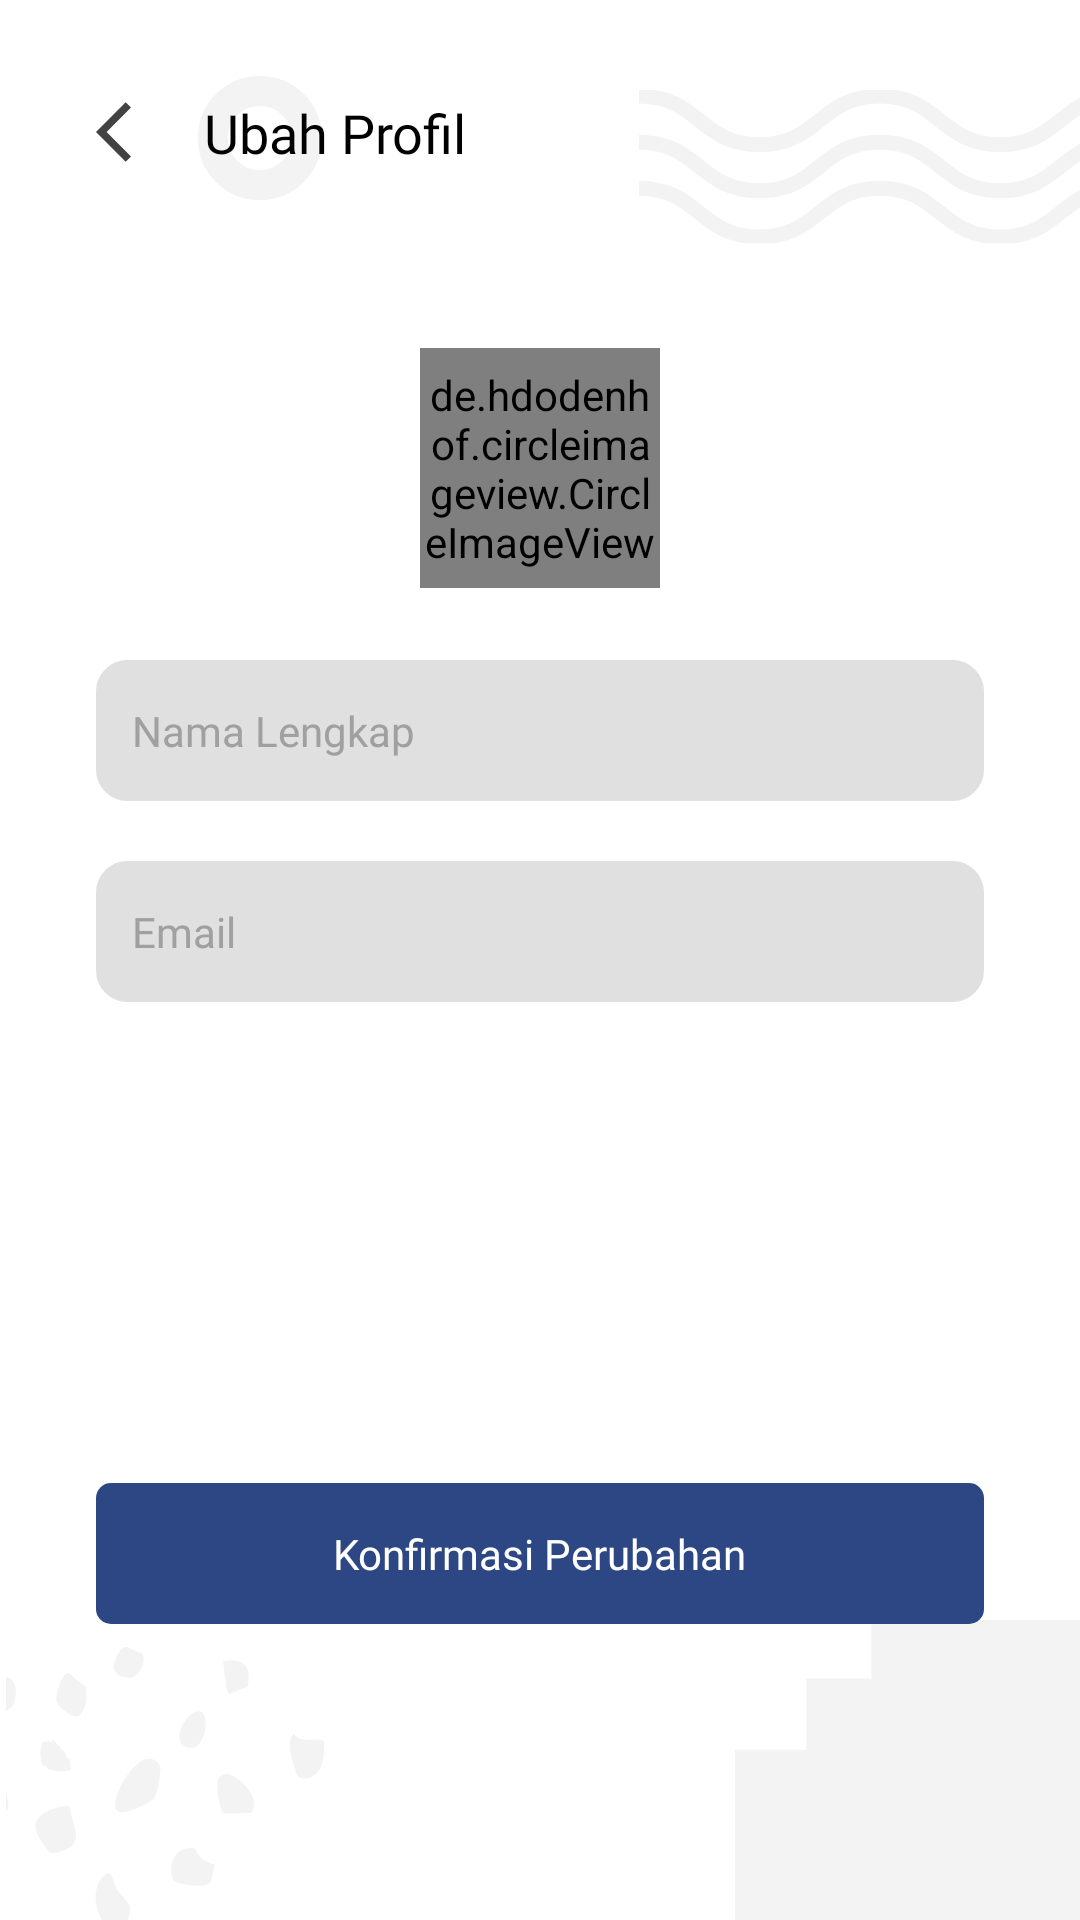

Here is an Android app screen rendered from its layout file. Give the layout XML and the strings, colors and styles it references.
<!-- AndroidManifest.xml: application theme Theme.EnglishAlert -->
<!-- res/layout/activity_change_profile.xml -->
<?xml version="1.0" encoding="utf-8"?>
<LinearLayout xmlns:android="http://schemas.android.com/apk/res/android"
    xmlns:app="http://schemas.android.com/apk/res-auto"
    xmlns:tools="http://schemas.android.com/tools"
    android:layout_width="match_parent"
    android:orientation="vertical"
    android:focusable="true"
    android:onClick="closeKeyboard"
    android:focusableInTouchMode="true"
    android:clickable="true"
    android:background="@drawable/background_englishalert"
    android:layout_height="match_parent"
    tools:context=".activity.ChangeProfileActivity">

    <LinearLayout
        android:id="@+id/header"
        android:layout_width="match_parent"
        android:layout_height="wrap_content"
        android:layout_margin="32dp"
        android:orientation="horizontal">

        <ImageView
            android:id="@+id/back_button"
            android:layout_width="wrap_content"
            android:layout_height="wrap_content"
            android:src="@drawable/ic_back" />

        <TextView
            android:layout_width="wrap_content"
            android:layout_height="wrap_content"
            android:layout_marginStart="8dp"
            android:fontFamily="@font/montserratbold"
            android:text="Ubah Profil"
            android:textColor="@color/black"
            android:textSize="18sp"
            app:layout_constraintStart_toStartOf="parent"
            app:layout_constraintTop_toTopOf="parent" />

    </LinearLayout>

    <androidx.constraintlayout.widget.ConstraintLayout
        android:id="@+id/change_picture"
        android:layout_width="80dp"
        android:layout_height="80dp"
        android:layout_marginTop="24dp"
        android:layout_gravity="center">

        <de.hdodenhof.circleimageview.CircleImageView
            android:id="@+id/user_profile"
            android:layout_width="match_parent"
            android:layout_height="match_parent"
            android:src="@drawable/profile_picture"/>

        <ImageView
            android:layout_width="24dp"
            android:layout_height="24dp"
            android:src="@drawable/ic_camera"
            app:layout_constraintBottom_toBottomOf="parent"
            app:layout_constraintEnd_toEndOf="parent" />

    </androidx.constraintlayout.widget.ConstraintLayout>

    <EditText
        android:id="@+id/change_username"
        android:layout_width="match_parent"
        android:fontFamily="@font/montserratregular"
        android:textSize="14sp"
        android:paddingEnd="12dp"
        android:textColor="#505050"
        android:textColorHint="#A0A0A0"
        android:layout_marginHorizontal="32dp"
        android:layout_marginTop="24dp"
        android:layout_gravity="center"
        android:layout_height="47dp"
        android:inputType="textPersonName"
        app:layout_constraintStart_toStartOf="parent"
        app:layout_constraintEnd_toEndOf="parent"
        app:layout_constraintTop_toBottomOf="@id/login_email"
        android:paddingStart="12dp"
        android:background="@drawable/form_input"
        android:hint="Nama Lengkap"/>

    <EditText
        android:id="@+id/change_email"
        android:layout_width="match_parent"
        android:fontFamily="@font/montserratregular"
        android:textSize="14sp"
        android:paddingEnd="12dp"
        android:layout_marginHorizontal="32dp"
        android:layout_marginTop="20dp"
        android:textColor="#505050"
        android:textColorHint="#A0A0A0"
        android:layout_gravity="center"
        android:layout_height="47dp"
        android:inputType="textEmailAddress"
        app:layout_constraintStart_toStartOf="parent"
        app:layout_constraintEnd_toEndOf="parent"
        app:layout_constraintTop_toBottomOf="@id/login_email"
        android:paddingStart="12dp"
        android:background="@drawable/form_input"
        android:hint="Email"/>

    <androidx.constraintlayout.widget.ConstraintLayout
        android:layout_width="match_parent"
        android:layout_height="match_parent">

        <androidx.constraintlayout.widget.Guideline
            android:id="@+id/guideline"
            android:layout_width="wrap_content"
            android:layout_height="wrap_content"
            android:orientation="horizontal"
            app:layout_constraintGuide_percent="0.60" />

        <FrameLayout
            android:id="@+id/change_profile_button"
            android:layout_width="match_parent"
            android:layout_height="47dp"
            android:layout_gravity="center"
            android:layout_marginHorizontal="32dp"
            android:background="@drawable/button_blue_light"
            app:layout_constraintBottom_toTopOf="@+id/guideline"
            app:layout_constraintEnd_toEndOf="parent"
            app:layout_constraintStart_toStartOf="parent"
            app:layout_constraintTop_toTopOf="@+id/guideline">

            <TextView
                android:layout_width="wrap_content"
                android:layout_height="wrap_content"
                android:layout_gravity="center"
                android:fontFamily="@font/montserratbold"
                android:text="Konfirmasi Perubahan"
                android:textColor="@color/white"
                android:textSize="14sp" />

        </FrameLayout>

    </androidx.constraintlayout.widget.ConstraintLayout>

</LinearLayout>
<!-- resources referenced by this layout -->
<resources>
  <color name="black">#FF000000</color>
  <color name="white">#FFFFFFFF</color>
  <!-- drawable background_englishalert: png bitmap (drawable-hdpi, 20169 bytes) -->
  <!-- drawable button_blue_light (drawable) -->
  <?xml version="1.0" encoding="utf-8"?>
  <ripple xmlns:android="http://schemas.android.com/apk/res/android"
      android:color="#3F5178">
      <item>
          <shape android:shape="rectangle">
              <solid android:color="#2C4783" />
              <corners android:radius="5dp" />
          </shape>
      </item>
  </ripple>
  <!-- drawable form_input (drawable) -->
  <?xml version="1.0" encoding="utf-8"?>
  <selector xmlns:android="http://schemas.android.com/apk/res/android">
  
      <item android:state_enabled="true" android:state_focused="true">
          <shape android:shape="rectangle">
              <solid android:color="#E0E0E0"/>
              <corners android:radius="10dp"/>
              <stroke android:color="#012169" android:width="1dp"/>
          </shape>
      </item>
  
      <item android:state_enabled="true">
          <shape android:shape="rectangle">
              <solid android:color="#E0E0E0"/>
              <corners android:radius="10dp"/>
              <stroke android:color="#E0E0E0" android:width="1dp"/>
          </shape>
      </item>
  
  </selector>
  <!-- drawable ic_back (drawable) -->
  <vector android:height="28dp" android:tint="#424242"
      android:viewportHeight="28" android:viewportWidth="28"
      android:width="28dp" xmlns:android="http://schemas.android.com/apk/res/android">
      <path android:fillColor="@android:color/white" android:pathData="M11.67,3.87L9.9,2.1 0,12l9.9,9.9 1.77,-1.77L3.54,12z"/>
  </vector>
  <!-- drawable profile_picture: png bitmap (drawable, 20821 bytes) -->
  <style name="Theme.EnglishAlert" parent="Theme.MaterialComponents.DayNight.NoActionBar">
          
          <item name="colorPrimary">#2D4170</item>
          <item name="colorPrimaryVariant">#012169</item>
          <item name="colorOnPrimary">@color/white</item>
          
          <item name="colorSecondary">@color/teal_200</item>
          <item name="colorSecondaryVariant">@color/teal_700</item>
          <item name="colorOnSecondary">@color/black</item>
          
          <item name="android:statusBarColor" tools:targetApi="l">#BABABA</item>
          
      </style>
  <color name="teal_200">#FF03DAC5</color>
  <color name="teal_700">#FF018786</color>
</resources>
